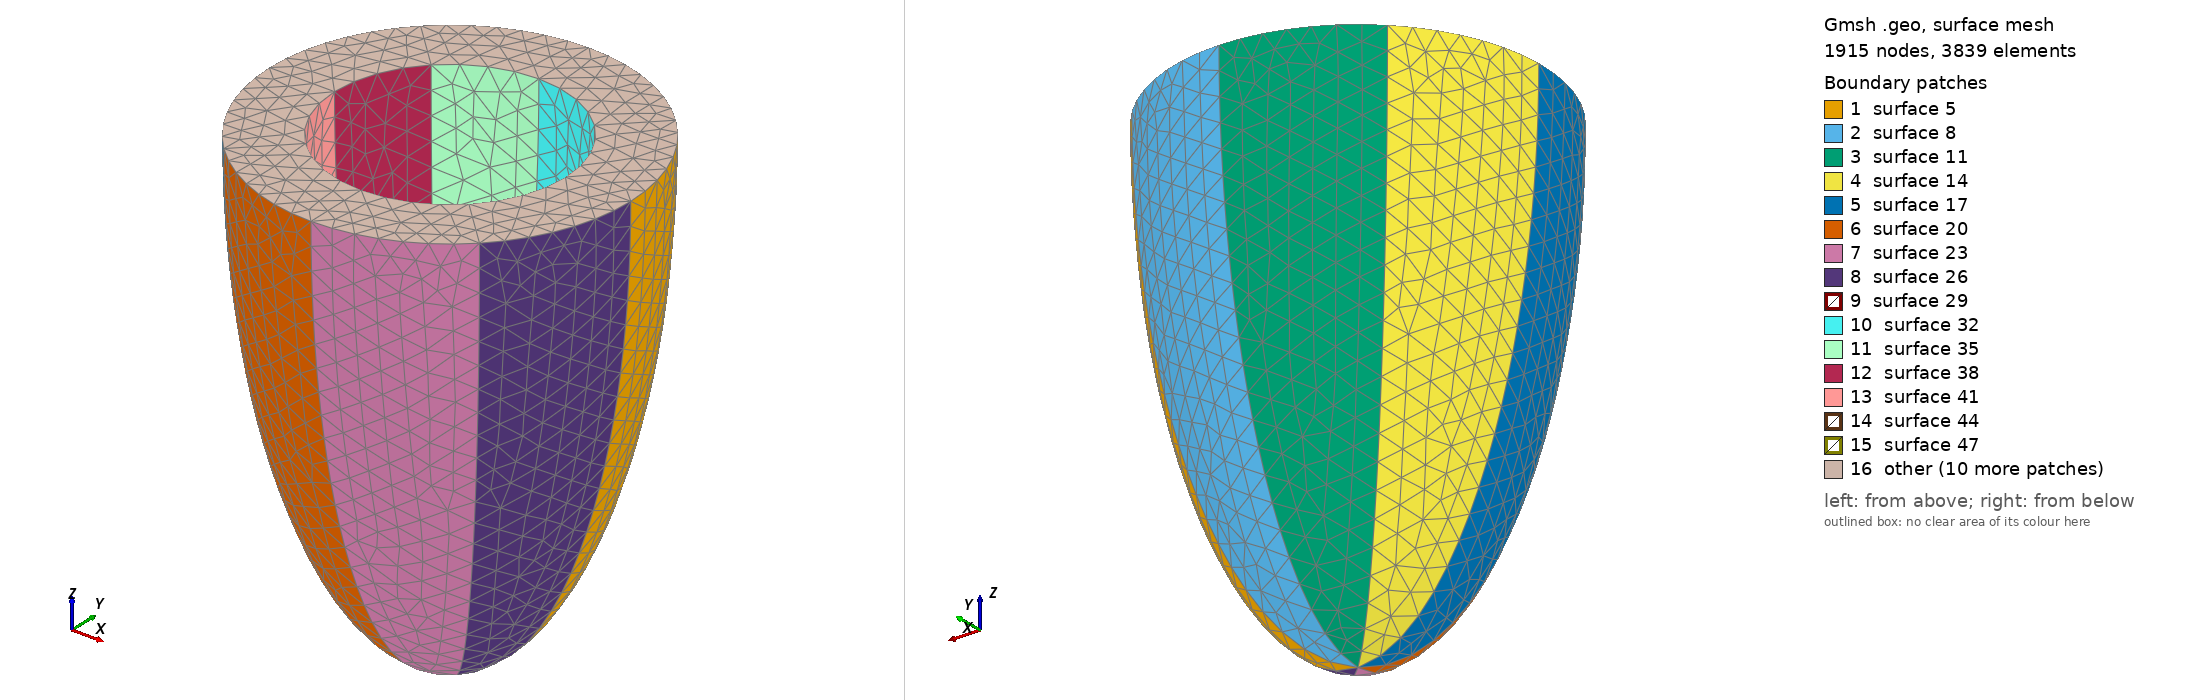

Gmsh geometry script, surface-meshed: 1915 nodes, 3839 surface elements. Boundary patches (legend numbers): 1 surface 5, 2 surface 8, 3 surface 11, 4 surface 14, 5 surface 17, 6 surface 20, 7 surface 23, 8 surface 26, 9 surface 29, 10 surface 32, 11 surface 35, 12 surface 38, 13 surface 41, 14 surface 44, 15 surface 47, 16 other. Left view from above one corner, right view from below the opposite corner. The script declares no physical surfaces, so the legend lists its geometric surfaces. The drawing asked Gmsh for element sizes between 1% and 20% of the model's largest extent; the script's own settings can give other sizes.

=== ellipsoidal_baseline.geo (drawn) ===
//Thick-Walled Prolate Spheroid Script

scale = 11;
//lc = 1.0; //coarse
//lc = 0.2; //medium
lc = 0.4; //medium2
wt=0.15*scale;

lz_o=8.3;
lx_o=3.13;
wt=1.13;
apx_wt=0.586;

lx_i=lx_o-wt; //inner radius
lz_i=lz_o-apx_wt; //inner long axis

Point(1) = {0,0,0,lc};
Point(2) = {lx_o,0,0,lc};
Point(3) = {0,0,-lz_o,lc};
Point(4) = {lx_i,0,0,lc};
Point(5) = {0,0,-lz_i,lc};
Ellipse(1) = {2,1,3,3};
Ellipse(2) = {4,1,5,5};

//OUTER ELLIPSOID

Extrude {{0,0,1}, {0,0,0}, Pi/4} {
   Line{1};
}
Extrude {{0,0,1}, {0,0,0}, Pi/4} {
   Line{3};
}
Extrude {{0,0,1}, {0,0,0}, Pi/4} {
   Line{6};
}
Extrude {{0,0,1}, {0,0,0}, Pi/4} {
   Line{9};
}
Extrude {{0,0,1}, {0,0,0}, Pi/4} {
   Line{12};
}
Extrude {{0,0,1}, {0,0,0}, Pi/4} {
   Line{15};
}
Extrude {{0,0,1}, {0,0,0}, Pi/4} {
   Line{18};
}
Extrude {{0,0,1}, {0,0,0}, Pi/4} {
   Line{21};
}

//INNER ELLIPSOID

Extrude {{0,0,1}, {0,0,0}, Pi/4} {
   Line{2};
}

Extrude {{0,0,1}, {0,0,0}, Pi/4} {
   Line{27};
}
Extrude {{0,0,1}, {0,0,0}, Pi/4} {
   Line{30};
}
Extrude {{0,0,1}, {0,0,0}, Pi/4} {
   Line{33};
}
Extrude {{0,0,1}, {0,0,0}, Pi/4} {
   Line{36};
}
Extrude {{0,0,1}, {0,0,0}, Pi/4} {
   Line{39};
}
Extrude {{0,0,1}, {0,0,0}, Pi/4} {
   Line{42};
}
Extrude {{0,0,1}, {0,0,0}, Pi/4} {
   Line{45};
}

//Upper lines connecting inner and outer half spheroid and the related surfaces


Line(51) = {16, 9};
Line(52) = {15, 8};
Line(53) = {14, 7};
Line(54) = {13, 6};
Line(55) = {4, 2};
Line(56) = {19, 12};
Line(57) = {18, 11};
Line(58) = {17, 10};
Line Loop(59) = {40, 58, -16, -51};
Plane Surface(60) = {59};
Line Loop(61) = {51, -13, -52, 37};
Plane Surface(62) = {61};
Line Loop(63) = {52, -10, -53, 34};
Plane Surface(64) = {63};
Line Loop(65) = {53, -7, -54, 31};
Plane Surface(66) = {65};
Line Loop(67) = {54, -4, -55, 28};
Plane Surface(68) = {67};
Line Loop(69) = {55, -25, -56, 49};
Plane Surface(70) = {69};
Line Loop(71) = {56, -22, -57, 46};
Plane Surface(72) = {71};
Line Loop(73) = {57, -19, -58, 43};
Plane Surface(74) = {73};
Plane Surface(75) = {59};
Surface Loop(76) = {14, 17, 20, 23, 26, 5, 8, 11, 64, 62, 38, 41, 44, 47, 50, 29, 32, 35, 66, 68, 70, 72, 74, 60};
Volume(77) = {76};
Physical Volume(1) = {77};
